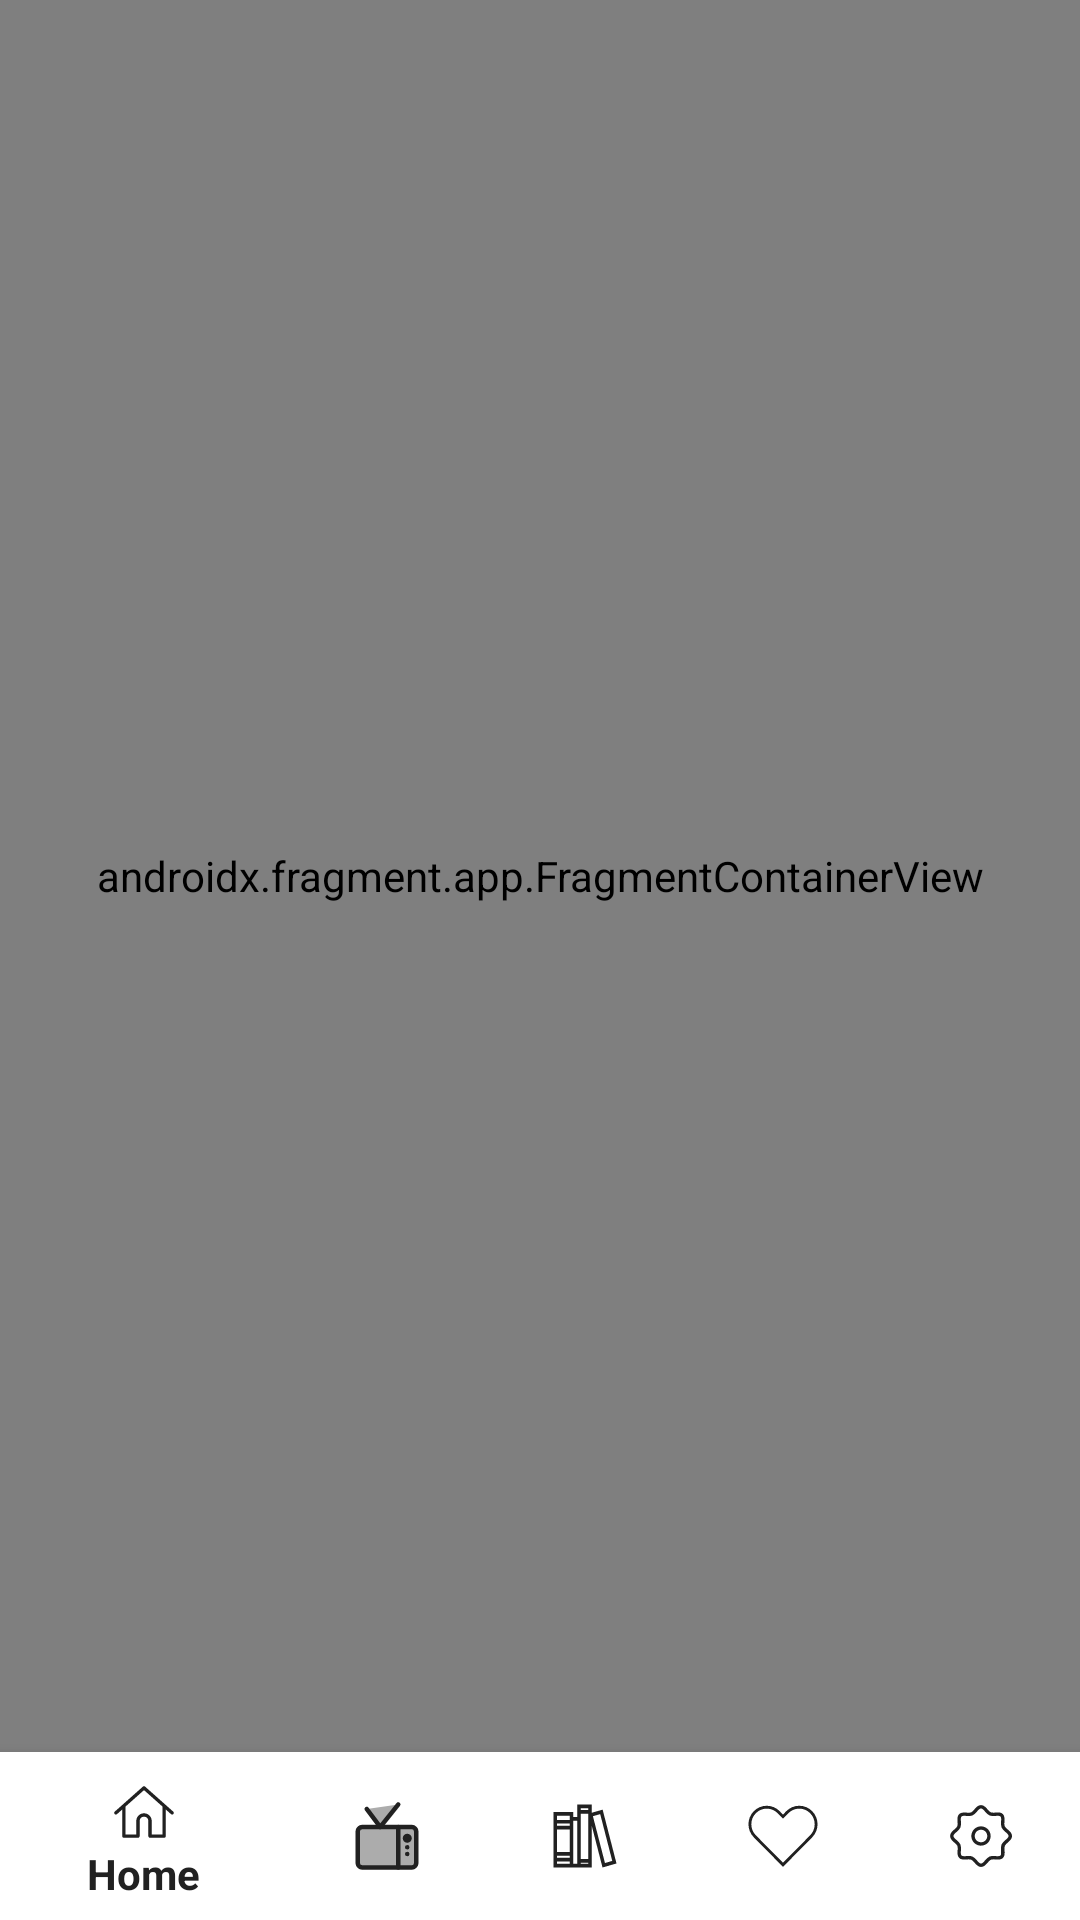

Produce the Android XML layout that renders to this screen, including the resource entries it uses.
<!-- AndroidManifest.xml: application theme AppTheme -->
<!-- res/layout/activity_main.xml -->
<?xml version="1.0" encoding="utf-8"?>
<androidx.constraintlayout.widget.ConstraintLayout xmlns:android="http://schemas.android.com/apk/res/android"
    xmlns:app="http://schemas.android.com/apk/res-auto"
    xmlns:tools="http://schemas.android.com/tools"
    android:layout_width="match_parent"
    android:layout_height="match_parent">

    <androidx.fragment.app.FragmentContainerView
        android:name="androidx.navigation.fragment.NavHostFragment"
        android:layout_width="match_parent"
        android:layout_height="0dp"
        android:id="@+id/mainNavHost"
        app:layout_constraintBottom_toTopOf="@id/bottomNavigation"
        app:layout_constraintHorizontal_bias="0.5"
        app:layout_constraintLeft_toLeftOf="parent"
        app:layout_constraintRight_toRightOf="parent"
        app:layout_constraintTop_toTopOf="parent"
        app:defaultNavHost="true"
        app:navGraph="@navigation/home_navigation"
        />

    <com.google.android.material.bottomnavigation.BottomNavigationView
        android:id="@+id/bottomNavigation"
        android:layout_width="0dp"
        android:layout_height="wrap_content"
        app:layout_constraintBottom_toBottomOf="parent"
        app:layout_constraintStart_toStartOf="parent"
        app:layout_constraintEnd_toEndOf="parent"
        app:menu="@menu/bottom_nav_menu"
        app:itemIconTint="@color/colorPrimary"
        android:background="@color/app_background"
        app:labelVisibilityMode="selected"
        />

    <include
        layout="@layout/guideline_views" />

</androidx.constraintlayout.widget.ConstraintLayout>
<!-- res/layout/guideline_views.xml (included above) -->
<?xml version="1.0" encoding="utf-8"?>
<merge xmlns:android="http://schemas.android.com/apk/res/android"
    xmlns:app="http://schemas.android.com/apk/res-auto">

    <androidx.constraintlayout.widget.Guideline
        android:id="@+id/topGuideline"
        android:layout_height="wrap_content"
        android:layout_width="wrap_content"
        android:orientation="horizontal"
        app:layout_constraintGuide_begin="@dimen/spacing_very_small"
        app:layout_constraintTop_toTopOf="parent"
        />

    <androidx.constraintlayout.widget.Guideline
        android:id="@+id/bottomGuideline"
        android:layout_height="wrap_content"
        android:layout_width="wrap_content"
        android:orientation="horizontal"
        app:layout_constraintGuide_end="@dimen/spacing_very_small"
        app:layout_constraintTop_toTopOf="parent"
        />

    <androidx.constraintlayout.widget.Guideline
        android:id="@+id/startGuideline"
        android:layout_height="wrap_content"
        android:layout_width="wrap_content"
        android:orientation="vertical"
        app:layout_constraintGuide_begin="@dimen/spacing_small"
        app:layout_constraintStart_toStartOf="parent"
        />

    <androidx.constraintlayout.widget.Guideline
        android:id="@+id/endGuideline"
        android:layout_height="wrap_content"
        android:layout_width="wrap_content"
        android:orientation="vertical"
        app:layout_constraintGuide_end="@dimen/spacing_small"
        app:layout_constraintStart_toStartOf="parent"
        />

</merge>
<!-- resources referenced by this layout -->
<resources>
  <color name="app_background">#FFFFFF</color>
  <color name="colorPrimary">@color/header</color>
  <dimen name="spacing_small">16dp</dimen>
  <dimen name="spacing_very_small">8dp</dimen>
  <style name="AppTheme" parent="Theme.AppCompat.DayNight.NoActionBar">
          
          <item name="colorPrimary">@color/colorPrimary</item>
          <item name="colorPrimaryDark">@color/colorPrimaryDark</item>
          <item name="colorAccent">@color/colorAccent</item>
          <item name="android:windowBackground">@color/app_background</item>
          <item name="android:statusBarColor" tools:targetApi="23">@color/app_background</item>
      </style>
  <color name="header">#212121</color>
  <color name="colorPrimaryDark">#3B3B44</color>
  <color name="colorAccent">@color/header</color>
  
      //Total Colors
</resources>
